Labelled photos from "dataset", an image-classification folder in Ihsan710/REBUILD-MINI-PROJECT. The possible labels are: brick, concrete, drywall, glass, metal, stone, wood.

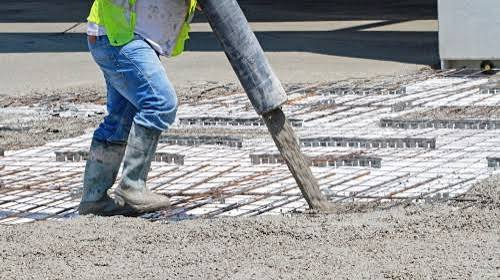
Label: concrete

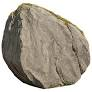
Label: stone

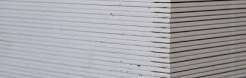
Label: drywall

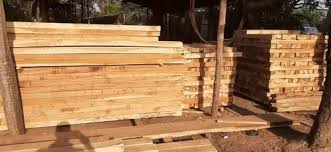
Label: wood

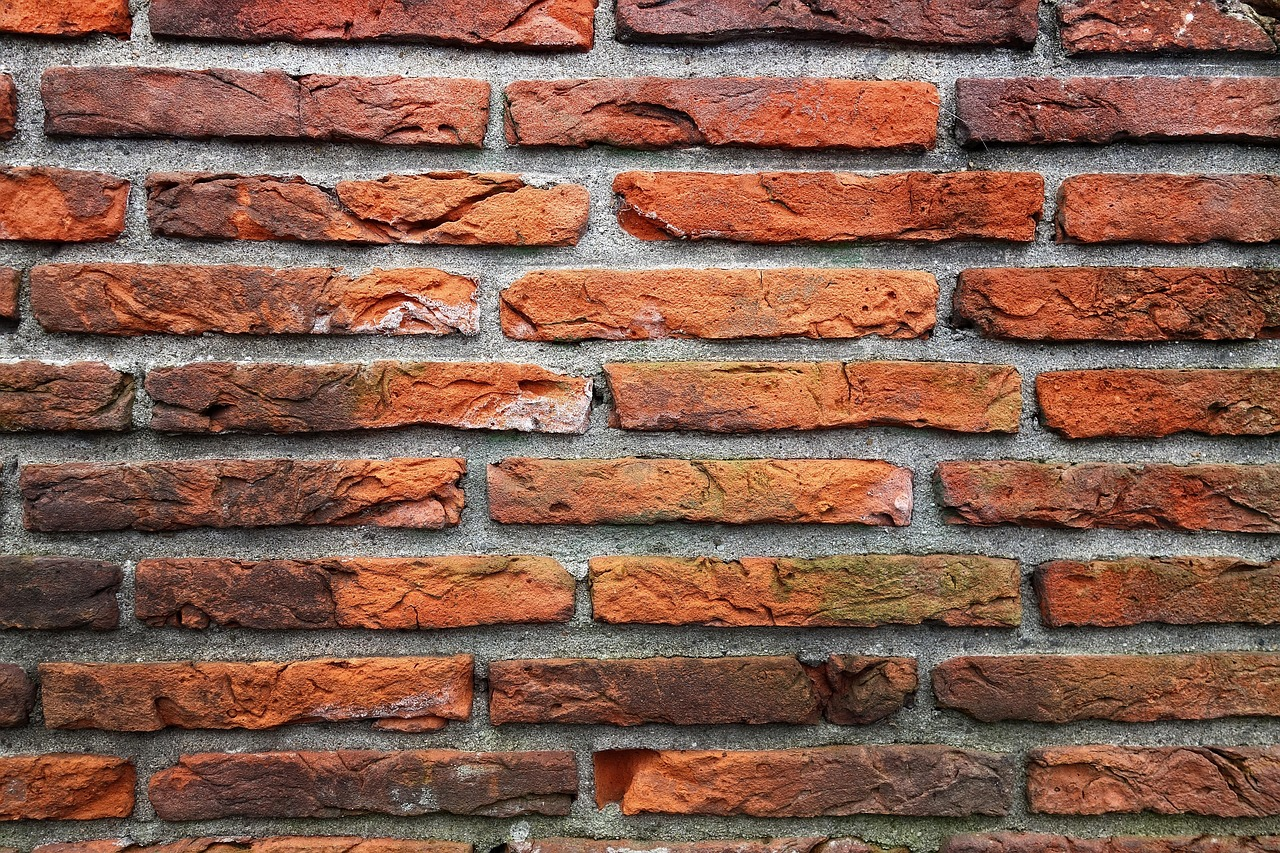
Label: brick

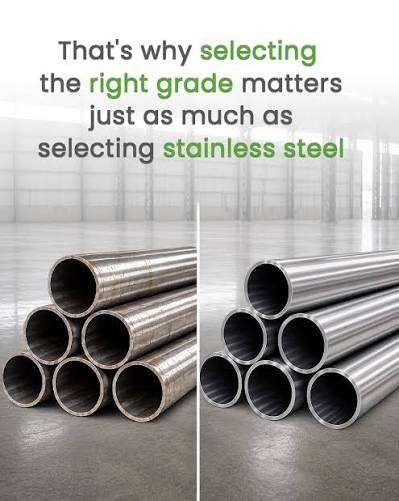
Label: metal
